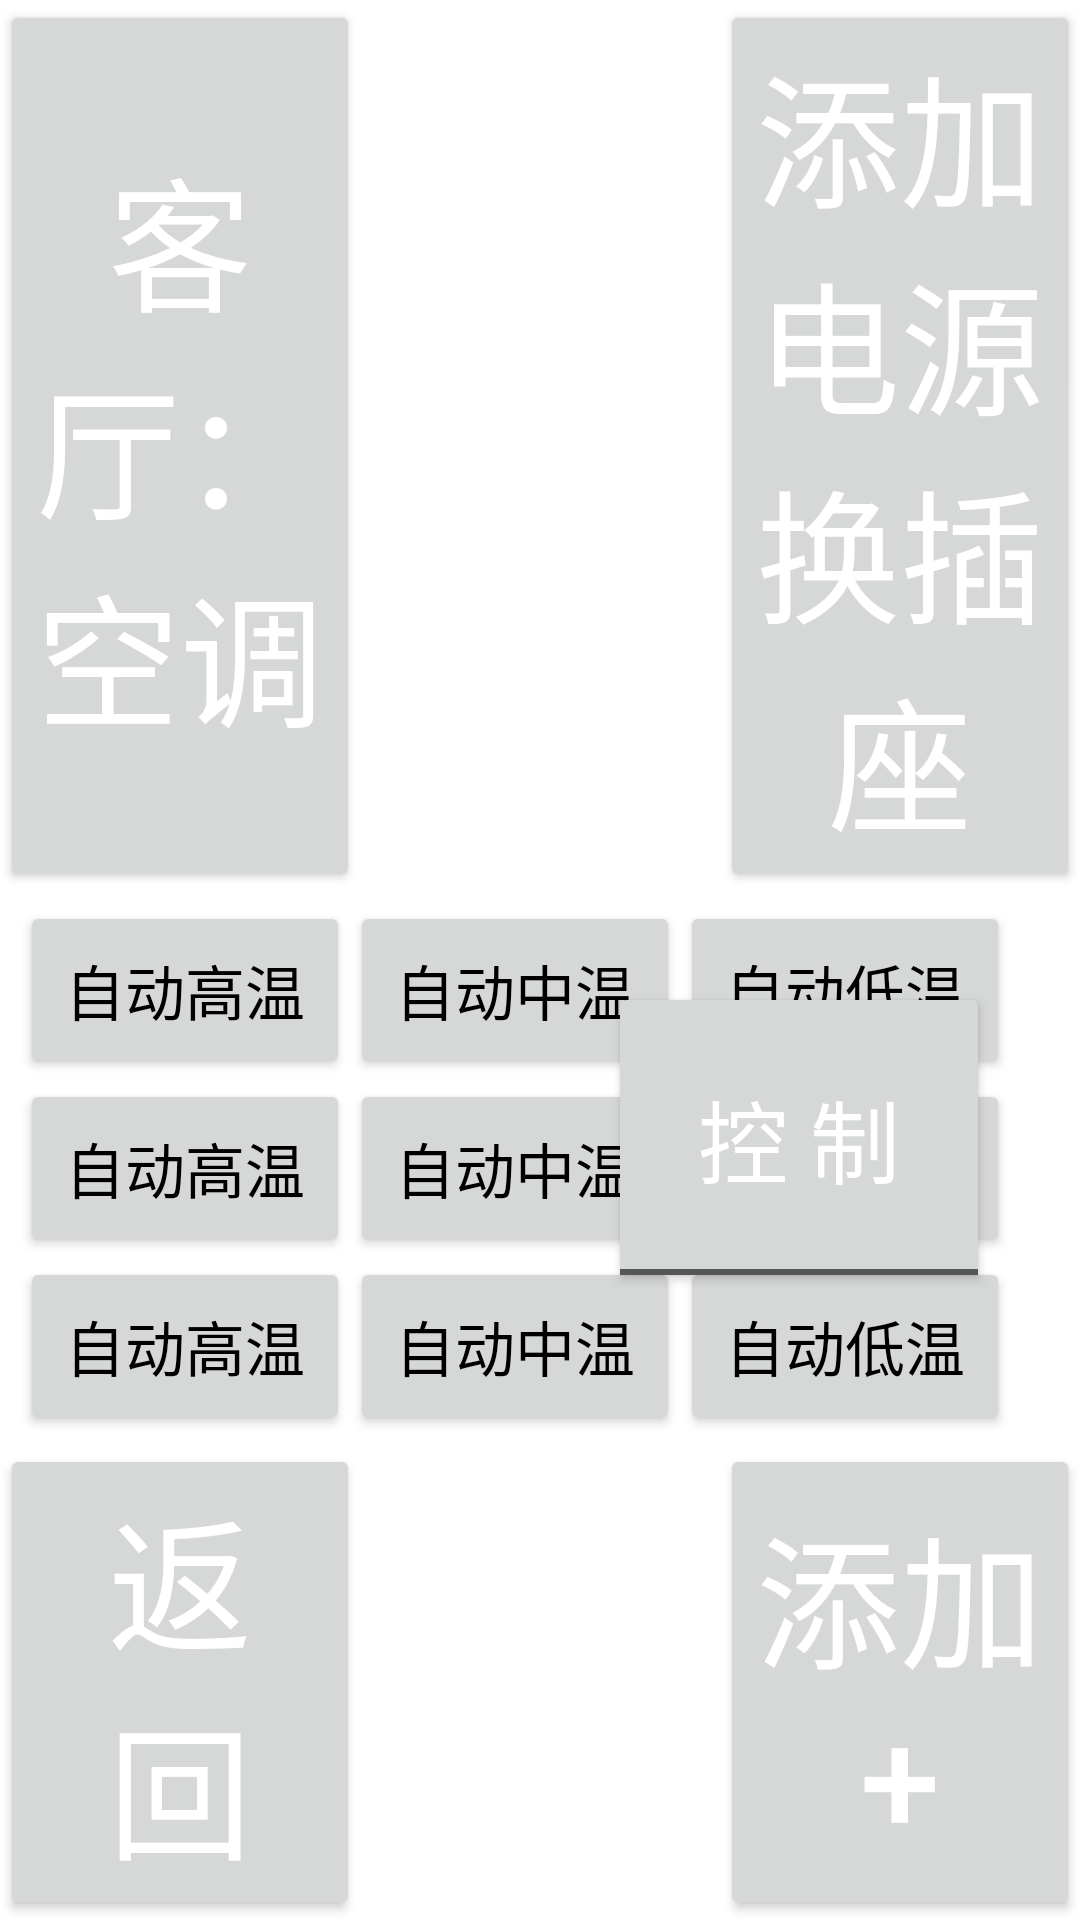

Here is an Android app screen rendered from its layout file. Give the layout XML and the strings, colors and styles it references.
<!-- AndroidManifest.xml: fallback theme Theme.MaterialComponents.DayNight.NoActionBar -->
<!-- res/layout/activity_air.xml -->
<?xml version="1.0" encoding="utf-8"?>
<LinearLayout xmlns:android="http://schemas.android.com/apk/res/android"
	android:layout_width="fill_parent" android:layout_height="fill_parent"
	android:orientation="vertical">

	

	<LinearLayout android:layout_width="fill_parent"
		android:layout_height="wrap_content" android:orientation="horizontal">

		<Button style="@style/main_style" android:text="@string/air_title" />

		<TextView android:id="@+id/main_tv_time" style="@style/main_style"
			android:text="@string/main_tv_time" />

		<Button style="@style/main_style" android:text="@string/main_btn_add_socket" />
	</LinearLayout>

	

	<RelativeLayout android:layout_width="fill_parent"
		android:layout_height="0dp" android:layout_weight="1">

		<ToggleButton android:id="@+id/toggleButton" style="@style/common_tb_style"
			android:textOff="@string/common_control" android:textOn="@string/common_learn" />

		<TableLayout android:id="@+id/TableLayout01"
			android:layout_width="wrap_content" android:layout_height="wrap_content"
			android:layout_centerVertical="true" android:layout_marginLeft="20.0px"
			android:layout_marginRight="20.0px">

			<TableRow>

				<Button style="@style/air_text_style" android:text="自动高温" />

				<Button style="@style/air_text_style" android:text="自动中温" />

				<Button style="@style/air_text_style" android:text="自动低温" />
			</TableRow>
			<TableRow>

				<Button style="@style/air_text_style" android:text="自动高温" />

				<Button style="@style/air_text_style" android:text="自动中温" />

				<Button style="@style/air_text_style" android:text="自动低温" />
			</TableRow>
			<TableRow>

				<Button style="@style/air_text_style" android:text="自动高温" />

				<Button style="@style/air_text_style" android:text="自动中温" />

				<Button style="@style/air_text_style" android:text="自动低温" />
			</TableRow>

		</TableLayout>
	</RelativeLayout>

	

	<LinearLayout android:layout_width="fill_parent"
		android:layout_height="wrap_content" android:orientation="horizontal">

		<Button android:id="@+id/main_btn_back" style="@style/main_style"
			android:text="@string/main_btn_back" />

		<TextView android:id="@+id/main_tv_message" style="@style/main_style"
			android:text="@string/main_tv_message" />

		<Button android:id="@+id/main_btn_confirm" style="@style/main_style"
			android:text="@string/main_btn_add" />
	</LinearLayout>

</LinearLayout>
<!-- resources referenced by this layout -->
<resources>
  <string name="air_title">客厅：空调</string>
  <string name="common_control">控  制</string>
  <string name="common_learn">学  习</string>
  <string name="main_btn_add">添加+</string>
  <string name="main_btn_add_socket">添加电源换插座</string>
  <string name="main_btn_back">返  回</string>
  <string name="main_tv_message">消息提示</string>
  <string name="main_tv_time">2012/9/6 23:23</string>
  <style name="air_text_style">
          <item name="android:layout_width">wrap_content</item>
          <item name="android:layout_height">wrap_content</item>
          <item name="android:textColor">#000000</item>
          <item name="android:padding">15dp</item>
          <item name="android:textSize">20sp</item>
      </style>
  <style name="common_tb_style">
          <item name="android:layout_width">wrap_content</item>
          <item name="android:layout_height">wrap_content</item>
          <item name="android:layout_alignParentRight">true</item>
          <item name="android:layout_alignParentTop">true</item>
          <item name="android:layout_margin">30dp</item>
          <item name="android:padding">30dp</item>
          <item name="android:textColor">#FFFFFF</item>
          <item name="android:textSize">30sp</item>
      </style>
  <style name="main_style">
          <item name="android:layout_width">fill_parent</item>
          <item name="android:layout_height">fill_parent</item>
          <item name="android:layout_weight">1</item>
          <item name="android:gravity">center</item>
          <item name="android:textSize">48sp</item>
          <item name="android:textColor">#FFF</item>
      </style>
</resources>
